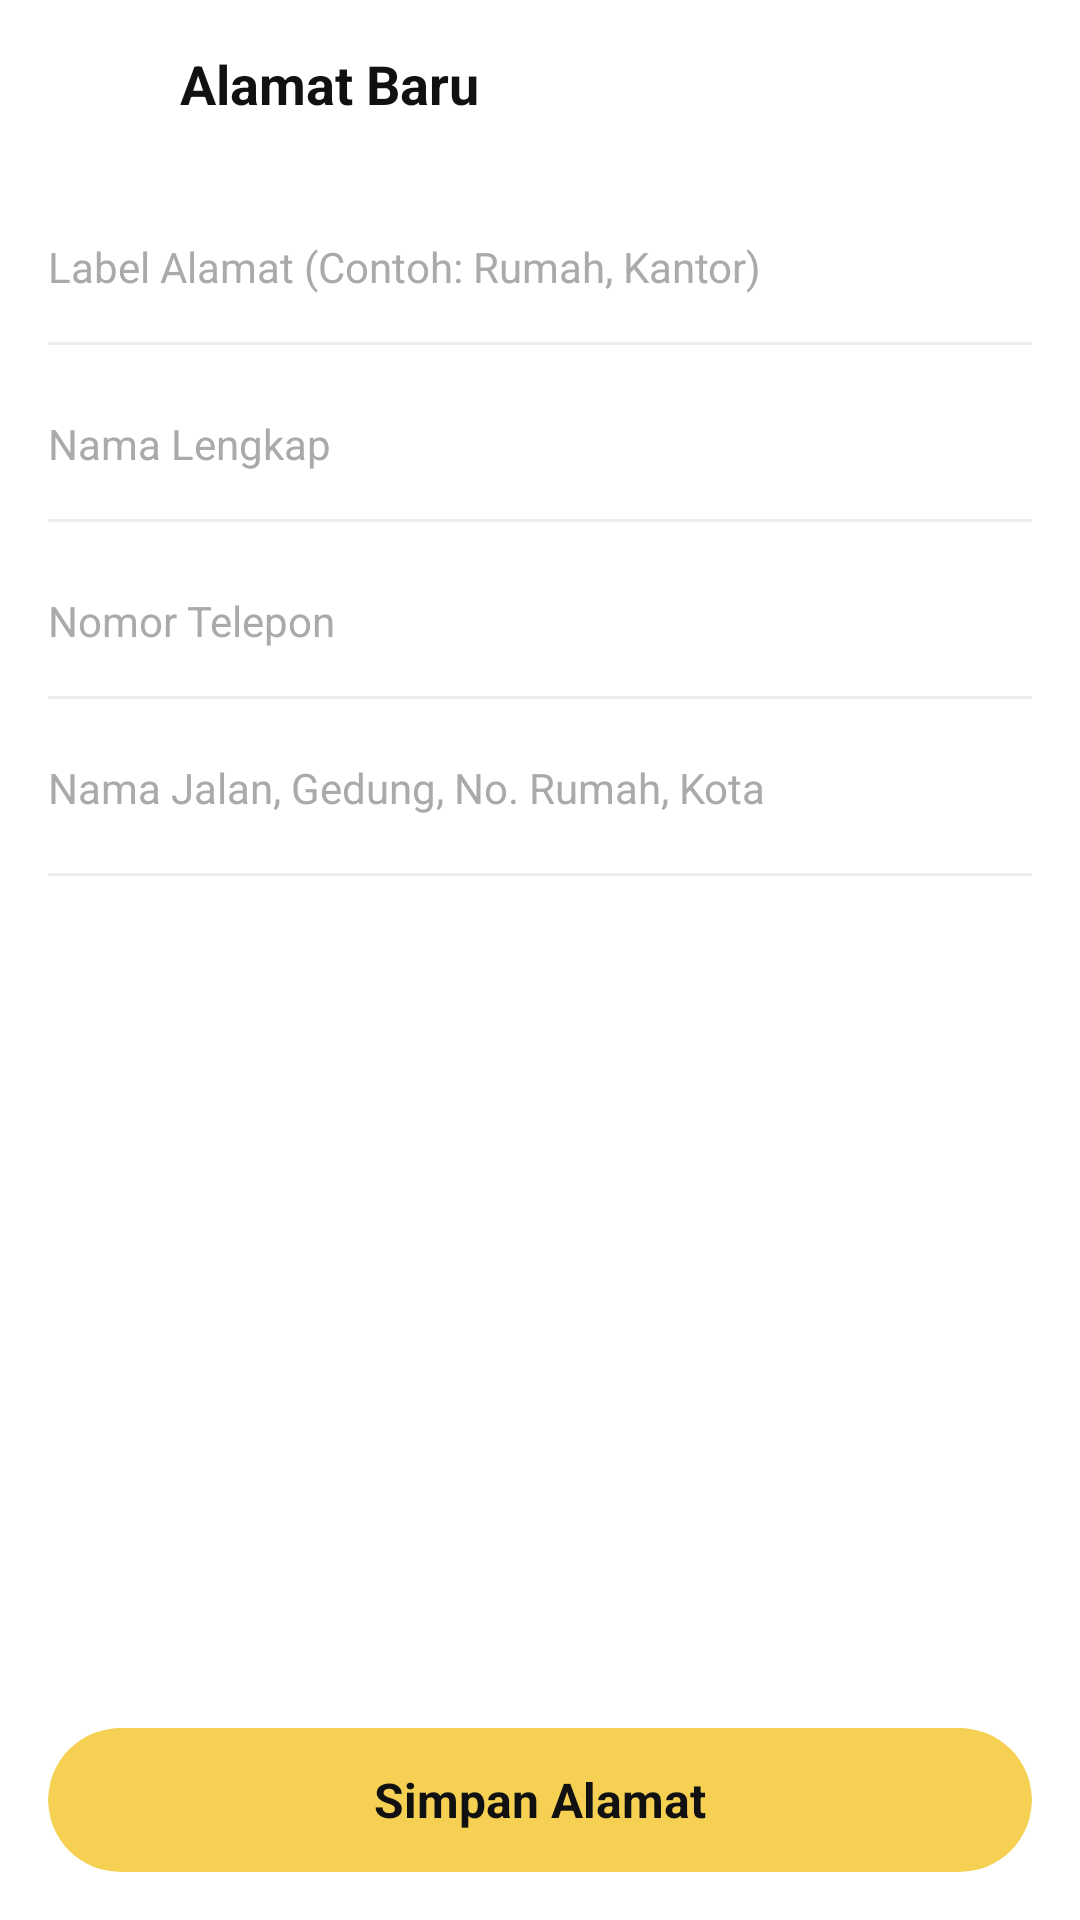

The Android layout XML behind this screen, and the referenced resources:
<!-- AndroidManifest.xml: application theme Theme.RumahNanas -->
<!-- res/layout/activity_add_address.xml -->
<?xml version="1.0" encoding="utf-8"?>
<RelativeLayout xmlns:android="http://schemas.android.com/apk/res/android"
    xmlns:app="http://schemas.android.com/apk/res-auto"
    android:layout_width="match_parent"
    android:layout_height="match_parent"
    android:background="#FFFFFF">

    <LinearLayout
        android:id="@+id/toolbarAddress"
        android:layout_width="match_parent"
        android:layout_height="56dp"
        android:orientation="horizontal"
        android:gravity="center_vertical"
        android:paddingHorizontal="16dp">

        <ImageView
            android:id="@+id/btnBackAddress"
            android:layout_width="28dp"
            android:layout_height="28dp"
            android:src="@drawable/ic_left"
            app:tint="@color/Yellow_pineapple" />

        <TextView
            android:layout_width="wrap_content"
            android:layout_height="wrap_content"
            android:layout_marginStart="16dp"
            android:text="Alamat Baru"
            android:textSize="18sp"
            android:textColor="#111111"
            android:textStyle="bold"/>
    </LinearLayout>

    <ScrollView
        android:layout_width="match_parent"
        android:layout_height="match_parent"
        android:layout_below="@id/toolbarAddress"
        android:layout_above="@id/btnSaveAddressLayout">

        <LinearLayout
            android:layout_width="match_parent"
            android:layout_height="wrap_content"
            android:orientation="vertical"
            android:paddingHorizontal="16dp"
            android:paddingTop="8dp">

            <EditText
                android:id="@+id/etLabel"
                android:layout_width="match_parent"
                android:layout_height="50dp"
                android:background="@null"
                android:hint="Label Alamat (Contoh: Rumah, Kantor)"
                android:textColorHint="#AAAAAA"
                android:textColor="#333333"
                android:textSize="14sp" />
            <View android:layout_width="match_parent" android:layout_height="1dp" android:background="#EEEEEE" android:layout_marginBottom="8dp"/>

            <EditText
                android:id="@+id/etReceiverName"
                android:layout_width="match_parent"
                android:layout_height="50dp"
                android:background="@null"
                android:hint="Nama Lengkap"
                android:inputType="textPersonName"
                android:textColorHint="#AAAAAA"
                android:textColor="#333333"
                android:textSize="14sp" />
            <View android:layout_width="match_parent" android:layout_height="1dp" android:background="#EEEEEE" android:layout_marginBottom="8dp"/>

            <EditText
                android:id="@+id/etPhoneNumber"
                android:layout_width="match_parent"
                android:layout_height="50dp"
                android:background="@null"
                android:hint="Nomor Telepon"
                android:inputType="phone"
                android:textColorHint="#AAAAAA"
                android:textColor="#333333"
                android:textSize="14sp" />
            <View android:layout_width="match_parent" android:layout_height="1dp" android:background="#EEEEEE" android:layout_marginBottom="8dp"/>

            <EditText
                android:id="@+id/etCompleteAddress"
                android:layout_width="match_parent"
                android:layout_height="wrap_content"
                android:minHeight="50dp"
                android:background="@null"
                android:hint="Nama Jalan, Gedung, No. Rumah, Kota"
                android:inputType="textMultiLine"
                android:gravity="top|start"
                android:paddingTop="12dp"
                android:textColorHint="#AAAAAA"
                android:textColor="#333333"
                android:textSize="14sp" />
            <View android:layout_width="match_parent" android:layout_height="1dp" android:background="#EEEEEE" android:layout_marginBottom="8dp"/>

        </LinearLayout>
    </ScrollView>

    <LinearLayout
        android:id="@+id/btnSaveAddressLayout"
        android:layout_width="match_parent"
        android:layout_height="wrap_content"
        android:layout_alignParentBottom="true"
        android:background="#FFFFFF"
        android:paddingHorizontal="16dp"
        android:paddingVertical="16dp">

        <androidx.cardview.widget.CardView
            android:id="@+id/btnSaveAddress"
            android:layout_width="match_parent"
            android:layout_height="48dp"
            app:cardBackgroundColor="#F5D053"
            app:cardCornerRadius="24dp"
            app:cardElevation="0dp">

            <TextView
                android:layout_width="match_parent"
                android:layout_height="match_parent"
                android:gravity="center"
                android:text="Simpan Alamat"
                android:textColor="#111111"
                android:textSize="16sp"
                android:textStyle="bold" />
        </androidx.cardview.widget.CardView>
    </LinearLayout>

</RelativeLayout>
<!-- resources referenced by this layout -->
<resources>
  <color name="Yellow_pineapple">#F6C845</color>
  <style name="Theme.RumahNanas" parent="Base.Theme.RumahNanas" />
  <style name="Base.Theme.RumahNanas" parent="Theme.Material3.DayNight.NoActionBar">
          
          
      </style>
</resources>
